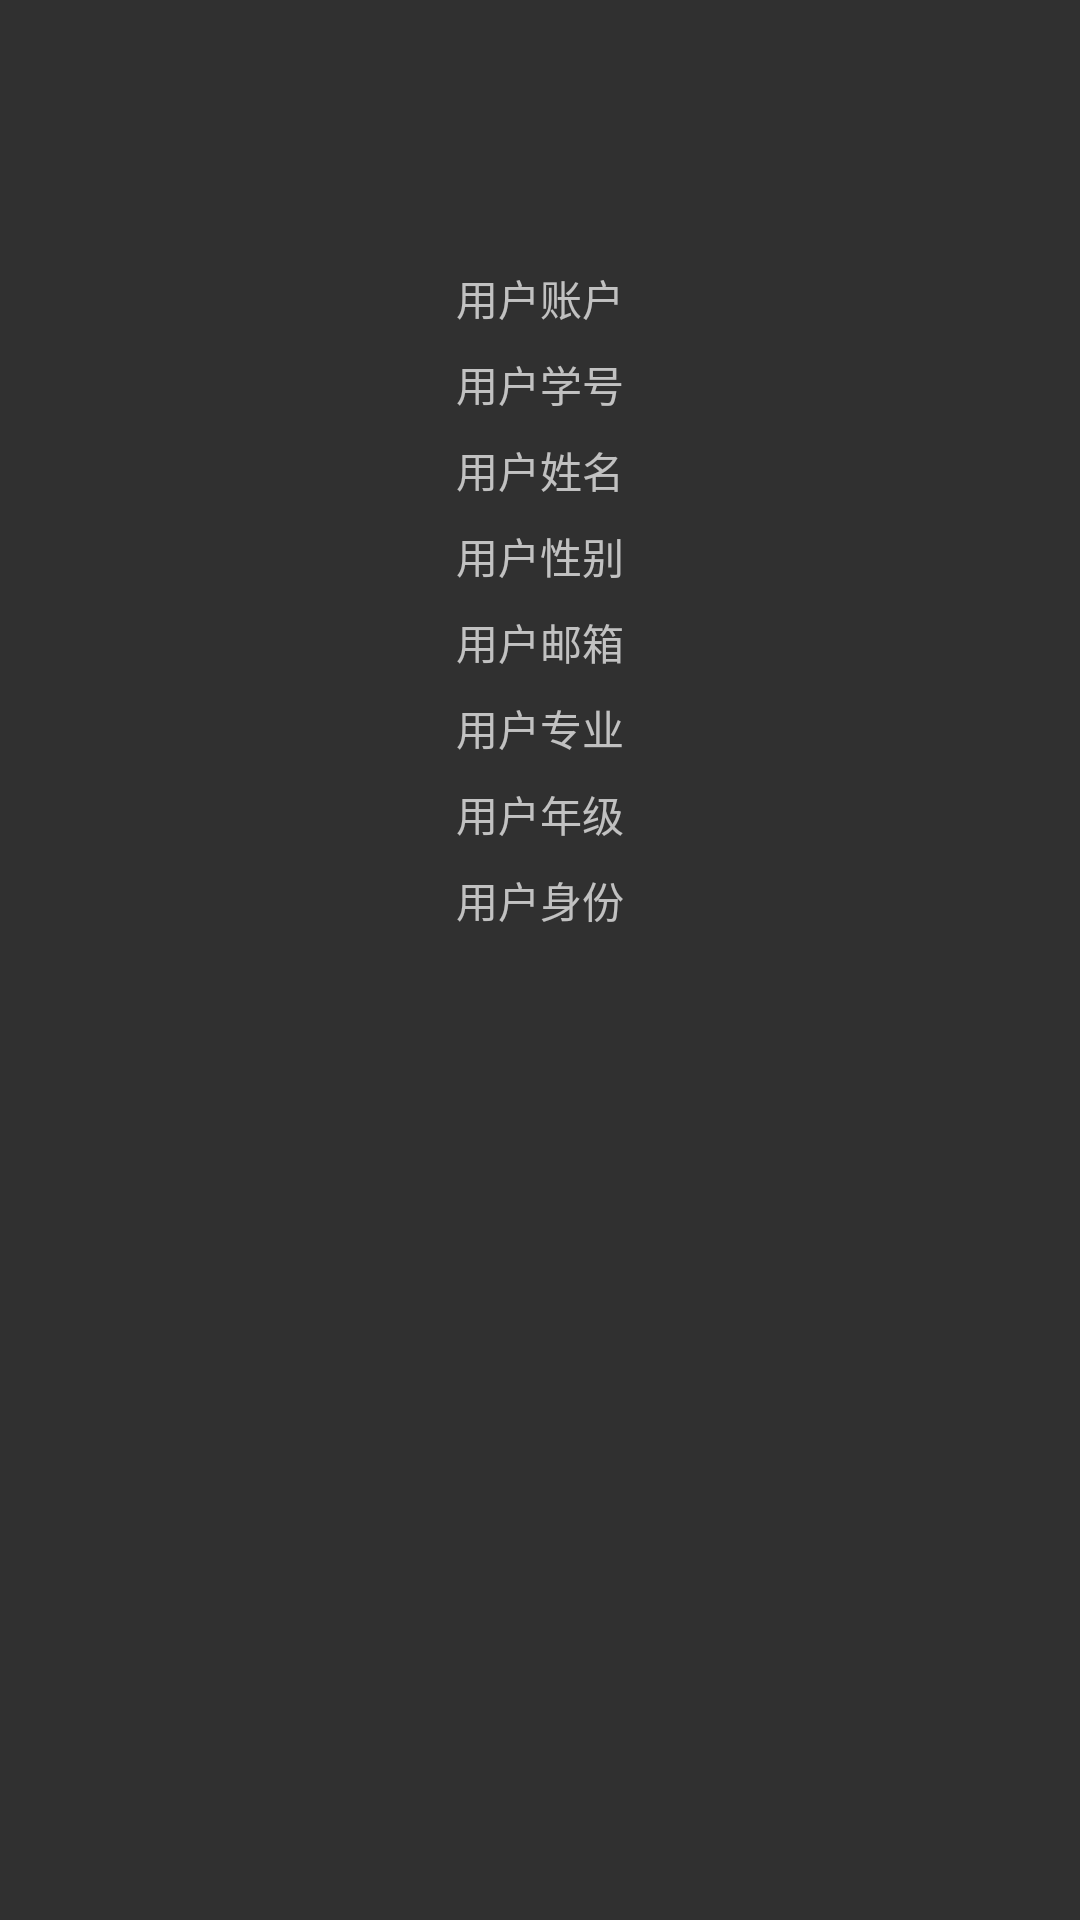

This screen was rendered from an Android layout file. Write that file and the resources it references.
<!-- AndroidManifest.xml: application theme Theme.CoursesSystem -->
<!-- res/layout/fragment_itemme.xml -->
<?xml version="1.0" encoding="utf-8"?>
<androidx.constraintlayout.widget.ConstraintLayout xmlns:android="http://schemas.android.com/apk/res/android"
    xmlns:app="http://schemas.android.com/apk/res-auto"
    xmlns:tools="http://schemas.android.com/tools"
    android:layout_width="match_parent"
    android:layout_height="match_parent">

    <TextView
        android:id="@+id/textView4"
        android:layout_width="wrap_content"
        android:layout_height="wrap_content"
        android:layout_marginTop="32dp"
        android:text="用户账户"
        app:layout_constraintEnd_toEndOf="parent"
        app:layout_constraintStart_toStartOf="parent"
        app:layout_constraintTop_toBottomOf="@+id/imageView" />

    <TextView
        android:id="@+id/textView5"
        android:layout_width="wrap_content"
        android:layout_height="wrap_content"
        android:layout_marginTop="8dp"
        android:text="用户学号"
        app:layout_constraintEnd_toEndOf="parent"
        app:layout_constraintStart_toStartOf="parent"
        app:layout_constraintTop_toBottomOf="@+id/textView4" />

    <TextView
        android:id="@+id/textView6"
        android:layout_width="wrap_content"
        android:layout_height="wrap_content"
        android:layout_marginTop="8dp"
        android:text="用户姓名"
        app:layout_constraintEnd_toEndOf="parent"
        app:layout_constraintStart_toStartOf="parent"
        app:layout_constraintTop_toBottomOf="@+id/textView5" />

    <TextView
        android:id="@+id/textView7"
        android:layout_width="wrap_content"
        android:layout_height="wrap_content"
        android:layout_marginTop="8dp"
        android:text="用户性别"
        app:layout_constraintEnd_toEndOf="parent"
        app:layout_constraintStart_toStartOf="parent"
        app:layout_constraintTop_toBottomOf="@+id/textView6" />

    <TextView
        android:id="@+id/textView8"
        android:layout_width="wrap_content"
        android:layout_height="wrap_content"
        android:layout_marginTop="8dp"
        android:text="用户邮箱"
        app:layout_constraintEnd_toEndOf="parent"
        app:layout_constraintStart_toStartOf="parent"
        app:layout_constraintTop_toBottomOf="@+id/textView7" />

    <TextView
        android:id="@+id/textView9"
        android:layout_width="wrap_content"
        android:layout_height="wrap_content"
        android:layout_marginTop="8dp"
        android:text="用户专业"
        app:layout_constraintEnd_toEndOf="parent"
        app:layout_constraintStart_toStartOf="parent"
        app:layout_constraintTop_toBottomOf="@+id/textView8" />

    <TextView
        android:id="@+id/textView10"
        android:layout_width="wrap_content"
        android:layout_height="wrap_content"
        android:layout_marginTop="8dp"
        android:text="用户年级"
        app:layout_constraintEnd_toEndOf="parent"
        app:layout_constraintStart_toStartOf="parent"
        app:layout_constraintTop_toBottomOf="@+id/textView9" />

    <TextView
        android:id="@+id/textView11"
        android:layout_width="wrap_content"
        android:layout_height="wrap_content"
        android:layout_marginTop="8dp"
        android:text="用户身份"
        app:layout_constraintEnd_toEndOf="parent"
        app:layout_constraintStart_toStartOf="parent"
        app:layout_constraintTop_toBottomOf="@+id/textView10" />

    <ImageView
        android:id="@+id/imageView"
        android:layout_width="wrap_content"
        android:layout_height="wrap_content"
        android:layout_marginTop="57dp"
        app:layout_constraintEnd_toEndOf="parent"
        app:layout_constraintStart_toStartOf="parent"
        app:layout_constraintTop_toTopOf="parent"
        tools:srcCompat="@tools:sample/avatars" />
</androidx.constraintlayout.widget.ConstraintLayout>
<!-- resources referenced by this layout -->
<resources>
  <style name="Theme.CoursesSystem" parent="Theme.AppCompat.NoActionBar" />
</resources>
